Run: headless pygame with SDL's dummy video driver; simulated clock (each Clock.tick advances the game by its frame time, no real sleeping); random seed 0; keys injected as events and as key.get_pressed() state; no mouse input.
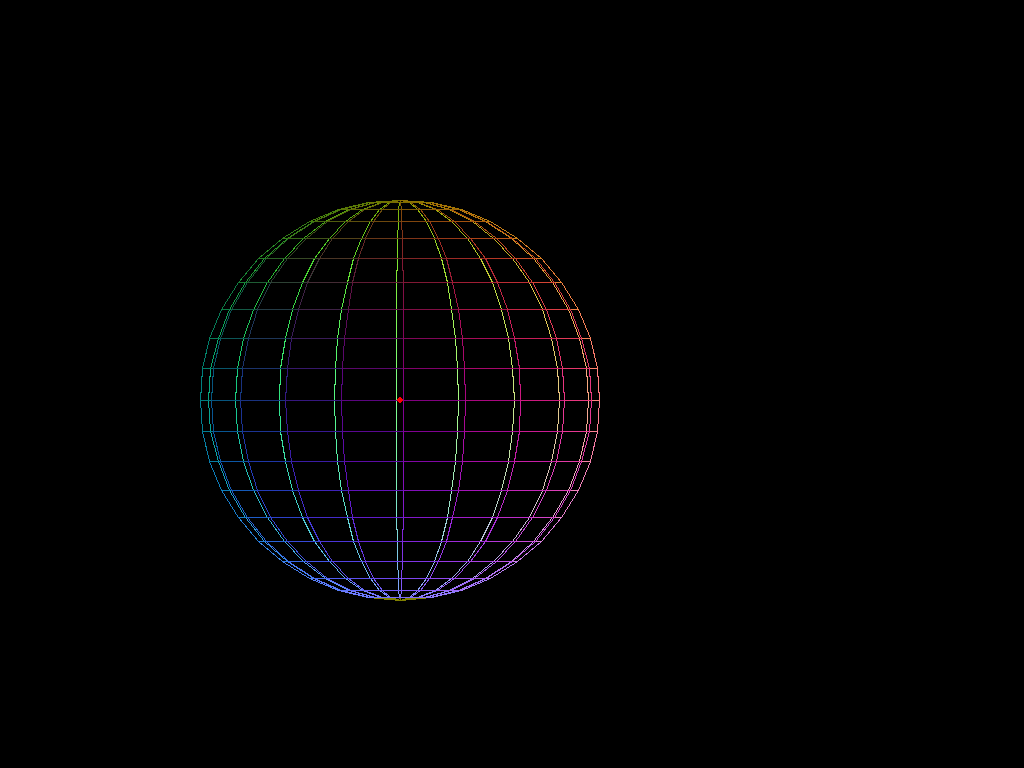
Frame 1 of 4 · flips 1–60 · no input
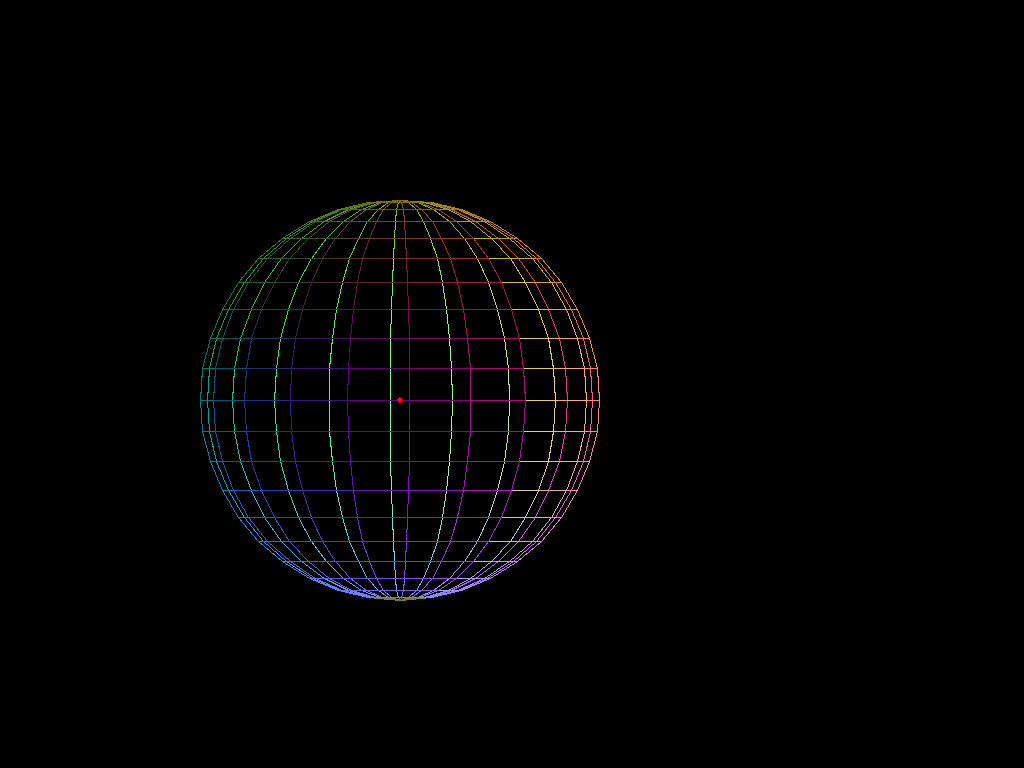
Frame 2 of 4 · flips 61–180 · tapped SPACE, RETURN · held RIGHT (→), D
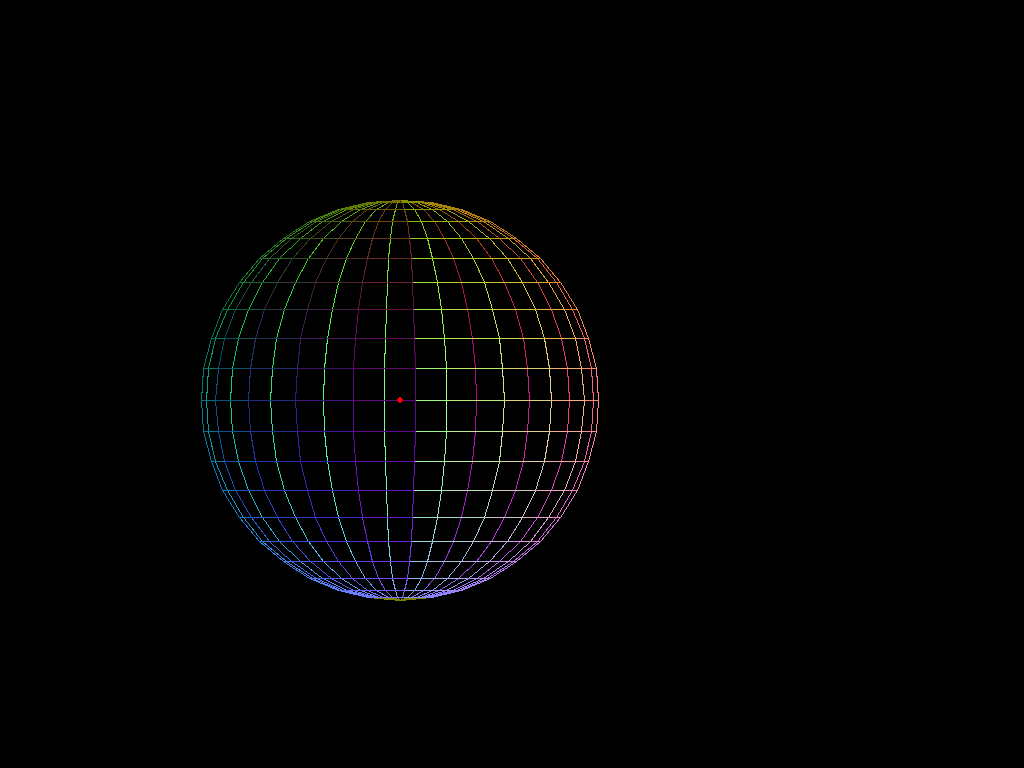
Frame 3 of 4 · flips 181–300 · held DOWN (↓), S
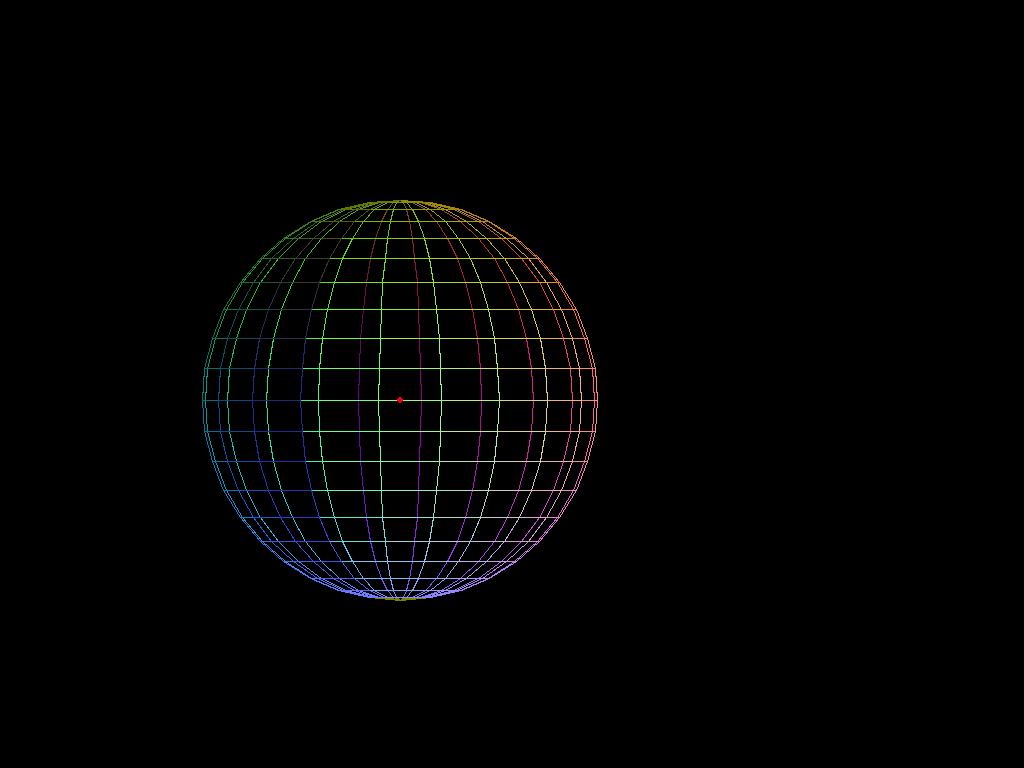
Frame 4 of 4 · flips 301–420 · held LEFT (←), A, UP (↑), W

The pygame program that drew these frames:

import pygame
from math import pi, sin, cos, tan, radians, degrees, sqrt, floor, atan
from time import sleep
screen = None
overall_radius = 200
instance_ratio = 0.02
nr_of_layers = 20

triangle_length = 10

origin = (400, 400, 400)


def main():
    global screen
    init_graphics()
    
    spheres = [Sphere((origin[0], origin[1], origin[2]), pygame.Color(0, int(255 * i / 3), 255 - int(255 * i / 3))) for i in range(1)] 

    print("Done")

    while check_quit():
      
        screen.fill(pygame.Color(0, 0, 0))
        for sphere in spheres:
            sphere.render(screen)

        pygame.draw.circle(screen, pygame.Color(255, 0, 0), (400, 400), 3)
        pygame.display.flip()
    
        spheres[0].move((1, 0, 0))
        

class Sphere:

    def __init__(self, origin, color):
        temp = generate_sphere(origin, color)
        self.nodes = temp[0]
        self.polygons = temp[1]
        self.position = origin[:]

    def render(self, screen):
        
        for polygon in self.polygons:

            color_data = []

            for i in range(3):
                color_data.append(int((polygon.nodes[0].position[i] - self.position[i] + overall_radius) * 255 / (overall_radius * 2)) % 255)
            pygame.draw.polygon(screen, pygame.Color(color_data[0], color_data[1], color_data[2]), [[node.position[0], node.position[2]] for node in polygon.nodes], 1)
    
    def move(self, distance):
        global overall_radius

        angle = -1 * distance[0] / overall_radius

        for z in range(len(self.nodes)):
            
            #height = cos(z * pi / nr_of_layers) * overall_radius
            #radius = sin(((nr_of_layers / 2) - abs((nr_of_layers / 2) - z)) * pi / nr_of_layers) * overall_radius

            for node in self.nodes[z]:
                node.position[0] = cos(angle) * (node.position[0] - self.position[0]) - sin(angle) * (node.position[1] - self.position[1]) + self.position[0]
                node.position[1] = sin(angle) * (node.position[0] - self.position[0]) + cos(angle) * (node.position[1] - self.position[1]) + self.position[1]


class Polygon:

    def __init__(self, nodes, color):
        self.nodes = nodes
        self.color = color

class Node:

    all_nodes = []

    def __init__(self, position, angle):

        self.position = position
        self.angle = angle
        Node.all_nodes.append(self)

def init_graphics():
    global screen, origin
   
    pygame.init() 

    dimension = (1000, 800)

    try:
        dimension = pygame.display.list_modes()[0]
    
    except:
        pass

    screen = pygame.display.set_mode(dimension)


def generate_sphere(origin, color):
    global overall_radius, nr_of_layers

    overall_circumference = overall_radius * 2 * pi

    nodes = []
    polygons = []

    position = [origin[0], origin[1], origin[2] + overall_radius]
    nodes.append([Node(position, calculate_angle(position, origin))])

    for z in range(1, nr_of_layers):
        
        nodes.append([])
        radius = sin(((nr_of_layers / 2) - abs((nr_of_layers / 2) - z)) * pi / nr_of_layers) * overall_radius
        height = cos(z * pi / nr_of_layers) * overall_radius
        
        for instance in range(nr_of_layers):
            position = [cos(instance * 2 * pi / nr_of_layers) * radius + origin[0], sin(instance * 2 * pi / nr_of_layers) * radius + origin[1], height + origin[2]]
            nodes[-1].append(Node(position, calculate_angle(position, origin)))

    position = [origin[0], origin[1], origin[2] - overall_radius]
    nodes.append([Node(position, calculate_angle(position, origin))])

    for z in range(nr_of_layers):
        for i in range(max(len(nodes[z]), len(nodes[z + 1]))):

            if len(nodes[z]) <= 1:
                polygons.append(Polygon([nodes[z][0], nodes[z + 1][i], nodes[z + 1][(i + 1) % len(nodes[z + 1])]], color))
            
            elif len(nodes[z + 1]) <= 1:
                polygons.append(Polygon([nodes[z][i], nodes[z][(i + 1) % len(nodes[z + 1])], nodes[z + 1][0]], color))
            
            else:
                polygons.append(Polygon([nodes[z][i], nodes[z + 1][i], nodes[z + 1][(i + 1) % len(nodes[z + 1])], nodes[z][(i + 1) % len(nodes[z])]], color)) 

    return (nodes, polygons)


def generate_sphere_1(origin, color):
    global nr_of_layers, overall_radius, instance_ratio

    overall_circumference = overall_radius * 2 * pi
    nodes = []
    polygons = []

    position = (origin[0], origin[1] - overall_radius, origin[2])

    nodes.append([Node(position, calculate_angle(origin, position))])

    for i in range(1, nr_of_layers):

        pos_y = floor(origin[1] + i * (overall_radius * 2 / nr_of_layers) - overall_radius) 
        radius = calculate_radius(overall_radius, nr_of_layers, i if i < nr_of_layers // 2 else i - 1)
        
        nodes.append(generate_circle_xz((origin[0], pos_y, origin[2]),
                                        origin,
                                        radius,
                                        instance_ratio))
    
    
    nodes.append([Node((origin[0], origin[1] + overall_radius, origin[2]), calculate_angle(origin, (origin[0], origin[1] + overall_radius, origin[2])))])



    for y in range(len(nodes) - 1):
        for i in range(max(len(nodes[y]), len(nodes[y + 1]))):
            
            polygons.append(Polygon(calculate_polygon(nodes, y, i, True), color))
            polygons.append(Polygon(calculate_polygon(nodes, y, i, False), color))
            
    return (nodes, polygons)


def calculate_angle(origin, position):

    angle = []

    for i in range(2):
        if position[i] != origin[i]:
            angle.append(atan((position[2] - origin[2]) / (position[i] - origin[i])))
        else:
            angle.append(pi / 2)

    return angle


def calculate_polygon(nodes, y, i, mode=True):
    out = []

    if len(nodes[y]) > len(nodes[y + 1]):
        layer_max = nodes[y]
        layer_min = nodes[y + 1]

    else:
        layer_max = nodes[y + 1]
        layer_min = nodes[y]


    out.append(layer_max[i])
    
    if mode:
        out.append(layer_max[(i + 1) % len(nodes[y])])

    else:
        out.append(layer_min[int(i * len(layer_min) / len(layer_max))])

    out.append(layer_min[(int(i * len(layer_min) / len(layer_max)) + 1) % len(layer_min)])
    
    return out


def calculate_radius(overall_radius, nr_of_layers, i):

    return sqrt(pow(overall_radius, 2) - pow((( abs(i - ((nr_of_layers - 1) / 2))) * overall_radius * 4) / ((nr_of_layers - 1) * 2), 2))

def generate_circle_xz(position, origin, radius, instance_ratio):
    nodes = []
    circumference = int(radius * 2 * pi)

    for n in range(int(circumference * instance_ratio)):
      
        posz = calculate_position(sin, n / (instance_ratio * circumference), radius, position[2])
        posx = calculate_position(cos, n / (instance_ratio * circumference), radius, position[0])
        
        # print((n * 3600) / circumference)

        nodes.append(Node((posx, position[1], posz), calculate_angle(origin, (posx, position[1], posz))))
    
    return nodes

def calculate_position(function, turnratio, radius, origin):

    return int(function(radians(360 * turnratio)) * radius) + origin


def check_quit():

    for event in pygame.event.get():
        if event.type == pygame.QUIT:
            return False

    return True



if __name__ == "__main__":
    main()
